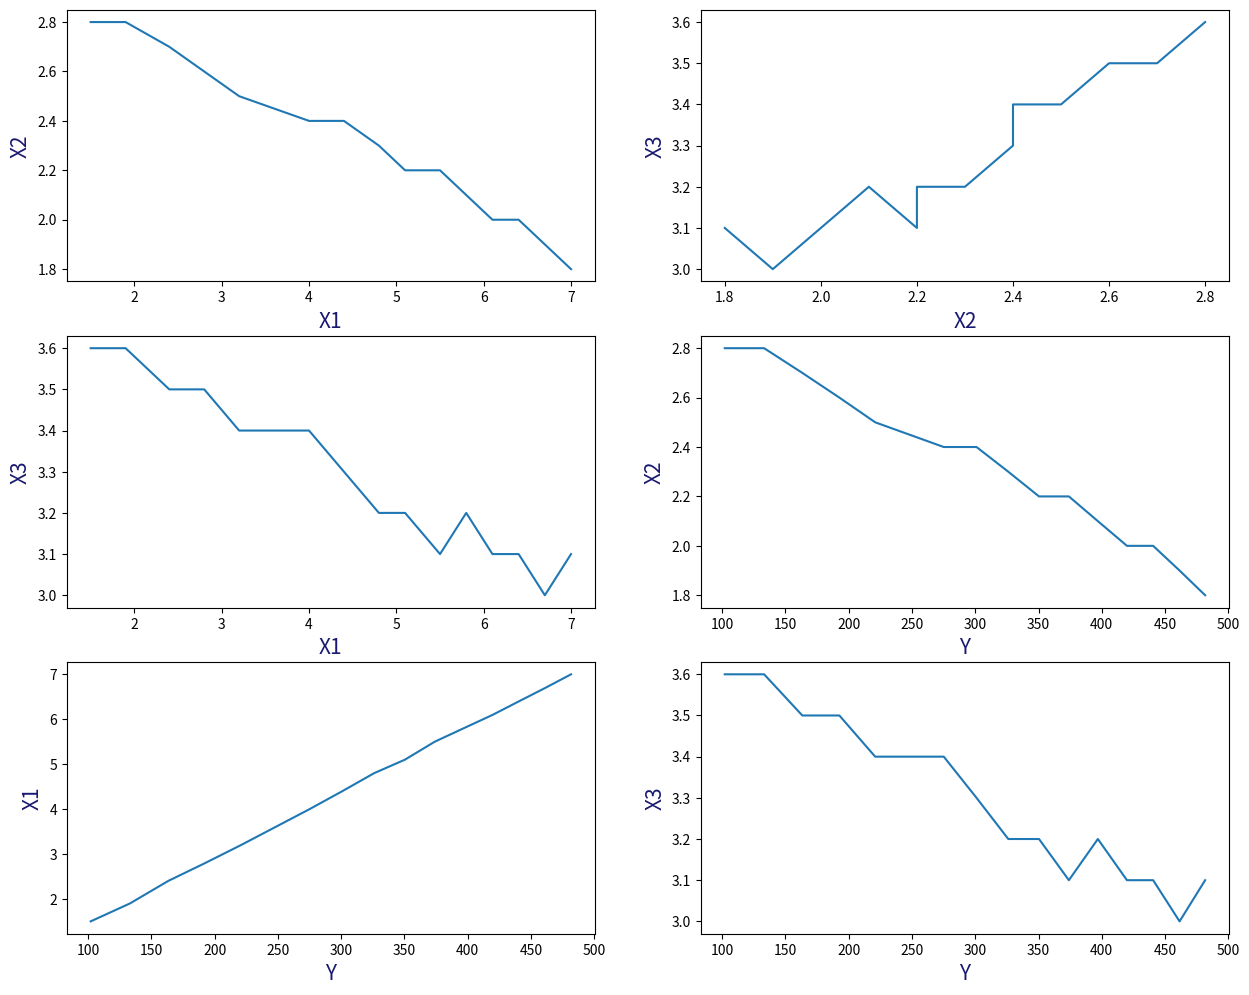

This figure's Python source:
import matplotlib.pyplot as plt
import math
import numpy

# variant 17

# 1.Определить форму связи между факторными и результативными
# признаками, построив корреляционные поля на плоскости для каждой пары факторов.
# Записать уравнение множественной регрессии.
# 2. Произвести отбор факторов, включаемых в модель.
# 3. Определить тесноту связи между факторами, включенными в модель
# множественной линейной корреляции.
# 4. Найти оценки уравнения регрессии по методу наименьших квадратов.
# 5. Проверить адекватность полученного модельного уравнения регрессии тремя
# способами:
# – с помощью коэффициента детерминации R
# 2
# ;
# – по критерию Фишера;
# – с помощью средней ошибки аппроксимации.
# 6. Определить воздействие неучтенных в модели факторов.
# 7. Дать экономическую интерпретацию найденных оценок уравнения регрессии.


y_arr = [
    102, 133.1, 163.3, 192.6, 220.9, 275.1,
    301, 326.1, 350.4, 374, 396.9, 419.9,
    440.6, 461.5, 481.7
]
x1_arr = [1.5, 1.9, 2.4, 2.8, 3.2, 4, 4.4, 4.8, 5.1, 5.5, 5.8, 6.1, 6.4, 6.7, 7]
x2_arr = [2.8, 2.8, 2.7, 2.6, 2.5, 2.4, 2.4, 2.3, 2.2, 2.2, 2.1, 2, 2, 1.9, 1.8]
x3_arr = [3.6, 3.6, 3.5, 3.5, 3.4, 3.4, 3.3, 3.2, 3.2, 3.1, 3.2, 3.1, 3.1, 3, 3.1]
# y_arr = [
#     35, 36, 31, 33, 34, 32, 38, 34, 37, 33
# ]
# x1_arr = [0.92, 0.93, 0.89, 0.9, 0.9, 0.89, 0.92, 0.91, 0.93, 0.89]
# x2_arr = [45, 47, 42, 46, 43, 45, 48, 46, 48, 44]
# x3_arr = [69, 71, 64, 66, 65, 63, 68, 66, 69, 65]
n = len(y_arr)


def forma_print(x: float, str: str = '', signs: str = '2.3'):
    '''
        Выводит форматную строку
        x - число
        str - подпись
        signs - формат для чисел с плавающей точкой (кол-во целых.кол-во полсе точки)
    '''
    string = "{s}: {number:" + signs + "f}"
    print(string.format(s=str, number=x))


def make_graph(is_draw=True):
    '''
        строим корреляционные поля
    '''
    if is_draw:
        # Настройка размеров подложки
        plt.figure(figsize=(15, 12), dpi=90)
        font_graph = 15
        style_graph = '-'
        # Вывод графиков
        plt.subplot(3, 2, 1)
        plt.xlabel('X1', fontsize=font_graph, color='midnightblue')
        plt.ylabel('X2', fontsize=font_graph, color='midnightblue')
        plt.plot(x1_arr, x2_arr, style_graph)   #

        plt.subplot(3, 2, 2)
        plt.xlabel('X2', fontsize=font_graph, color='midnightblue')
        plt.ylabel('X3', fontsize=font_graph, color='midnightblue')
        plt.plot(x2_arr, x3_arr, style_graph)   #

        plt.subplot(3, 2, 3)
        plt.xlabel('X1', fontsize=font_graph, color='midnightblue')
        plt.ylabel('X3', fontsize=font_graph, color='midnightblue')
        plt.plot(x1_arr, x3_arr, style_graph)   #

        plt.subplot(3, 2, 4)
        plt.xlabel('Y',  fontsize=font_graph, color='midnightblue')
        plt.ylabel('X2', fontsize=font_graph, color='midnightblue')
        plt.plot(y_arr, x2_arr, style_graph)

        plt.subplot(3, 2, 5)
        plt.xlabel('Y',  fontsize=font_graph, color='midnightblue')
        plt.ylabel('X1', fontsize=font_graph, color='midnightblue')
        plt.plot(y_arr, x1_arr, style_graph)

        plt.subplot(3, 2, 6)
        plt.xlabel('Y',  fontsize=font_graph, color='midnightblue')
        plt.ylabel('X3', fontsize=font_graph, color='midnightblue')
        plt.plot(y_arr, x3_arr, style_graph)

        plt.show()


make_graph(True)

# найдем коэф парной корреляции
x1_aver = sum(x1_arr) / n
x2_aver = sum(x2_arr) / n
x3_aver = sum(x3_arr) / n
y_aver = sum(y_arr) / n

x1x2_aver = 0
x1x3_aver = 0
x2x3_aver = 0
yx3_aver = 0
yx2_aver = 0
yx1_aver = 0
x1_2_aver = 0
x3_2_aver = 0
for i in range(n):
    x3_2_aver += x3_arr[i] ** 2
    x1_2_aver += x1_arr[i] ** 2
    x1x2_aver += x1_arr[i] * x2_arr[i]
    x1x3_aver += x1_arr[i] * x3_arr[i]
    x2x3_aver += x2_arr[i] * x3_arr[i]
    yx3_aver += y_arr[i] * x3_arr[i]
    yx2_aver += y_arr[i] * x2_arr[i]
    yx1_aver += y_arr[i] * x1_arr[i]
x1x2_aver /= n
x1x3_aver /= n
x2x3_aver /= n
yx3_aver /= n
yx2_aver /= n
yx1_aver /= n
x1_2_aver /= n
x3_2_aver /= n

# S2x1
S2x1 = 0
for i in range(n):
    S2x1 += (x1_arr[i] - x1_aver) ** 2
S2x1 /= n - 1
Sx1 = math.sqrt(S2x1)

# S2x2
S2x2 = 0
for i in range(n):
    S2x2 += (x2_arr[i] - x2_aver) ** 2
S2x2 /= n - 1
Sx2 = math.sqrt(S2x2)
# S2x3
S2x3 = 0
for i in range(n):
    S2x3 += (x3_arr[i] - x3_aver) ** 2
S2x3 /= n - 1
Sx3 = math.sqrt(math.fabs(S2x3))
# S2y
S2y = 0
for i in range(n):
    S2y += (y_arr[i] - y_aver) ** 2
S2y /= n - 1
Sy = math.sqrt(math.fabs(S2y))

# коэфы корреляции
r_x1x2 = (x1x2_aver - x1_aver * x2_aver) / (Sx1 * Sx2)
r_x1x3 = (x1x3_aver - x1_aver * x3_aver) / (Sx1 * Sx3)
r_x2x3 = (x2x3_aver - x2_aver * x3_aver) / (Sx2 * Sx3)
forma_print(r_x1x2, 'Rx1x2', '1.3')
forma_print(r_x1x3, 'Rx1x3', '1.3')
forma_print(r_x2x3, 'Rx2x3', '1.3')

# По найденным коэффициентам парной корреляции видно, что сильно коррелируют
# между собой факторы X2 или X3
print('По найденным коэффициентам парной корреляции видно, что сильно коррелируют между собой факторы X2 или X3.')
print("""Для решения вопроса о том, какой из факторов X2 или 
X3 следует исключить из модели множественной линейной корреляции, вычислим
коэффициенты парной корреляции rYX2 и rYX3.""")
r_x2y = (yx2_aver - y_aver * x2_aver) / (Sy * Sx2)
r_x3y = (yx3_aver - y_aver * x3_aver) / (Sy * Sx3)
forma_print(r_x2y, 'rx2y', '1.3')
forma_print(r_x3y, 'rx3y', '1.3')
print("Так как rYX3 > rYX2, то между признаками X3 и Y связь сильнее, чем между X2 и Y. ")
print("Поэтому из модели множественной линейной корреляции исключаем фактор X2")

r_x1y = (yx1_aver - y_aver * x1_aver) / (Sy * Sx1)
print("Тогда в модель будут включены факторы X1 и X3 и уравнение регрессии запишется в виде")
print("Y12 = a0 + a1 * X1 + a3 * X3")
print("Включение фактора X1 в модель обосновано значимостью коэффициента парной корреляции rYX1:", r_x1y)

# Для выяснения вопроса о силе линейной связи между факторами, включенными в
# модель, вычисляем множественный коэффициент корреляции R по формуле
print("вычисляем множественный коэффициент корреляции ")
R = math.sqrt((r_x1y ** 2 + r_x2y ** 2 - 2 * r_x1x2 * r_x1y * r_x2y) / (1 - r_x1x2 ** 2))
print("Так как в нашем примере объем выборки небольшой (n=" + str(n) + "), то произведем корректировку R")
Rk = math.sqrt(1 - (1 - R ** 2) * (n - 1) / (n - 2))
forma_print(Rk, 'R', '1.3')

# Считаем СЛАУ
# n * a0 + x1_aver * a1 + x3_aver * a2 = y_aver
# x1_aver * a0 + x1_2_aver * a1 + x1x3_aver * a2 = x1y_aver
# x3_aver * a0 + x1x3_aver * a1 + x3_2_aver * a2 = x3y_aver

M1 = numpy.array([[n, x1_aver, x3_aver], [x1_aver, x1_2_aver, x1x3_aver], [x3_aver, x1x3_aver, x3_2_aver]])
v1 = numpy.array([y_aver, yx1_aver, yx3_aver])    # Вектор (правая часть системы)

res = numpy.linalg.solve(M1, v1)

print(""" Тогда 
уравнение регрессии, устанавливающее зависимость производительности труда Y от 
коэффициента нефтеизвлечения X1 и среднего дебита скважин X3 запишется в виде""")
print("Y12 = {a0} + {a1} * X1 + {a3} * X3".format(a0=res[0], a1=res[1], a3=res[2]))


def y12(x1, x3):
    return res[0] + res[1] * x1 + res[2] * x3


print("Проверяем адекватность уравнения регрессии: ")
print("     1) коэф детерминации R")
forma_print(Rk ** 2, "          R %", "1.3")
print("     2) критерий Фишера-Снедекора")
p = 2
Fh = Rk ** 2 * (n - 1 - p) / (p * (1 - Rk ** 2))
forma_print(Fh, "           Fh", "2.3")
print('             F0.05;2;13 = 2.76')
print('             Fh > F => значимо описывает данные')

print("     3) средней ошибки апроксмиации")

eps = 0
for i in range(n):
    circle_buf = y12(x1_arr[i], x3_arr[i])
    eps += math.fabs(y_arr[i] - circle_buf) / y_arr[i]
eps /= p
forma_print(eps * 100, '                eps %', '1.3')
